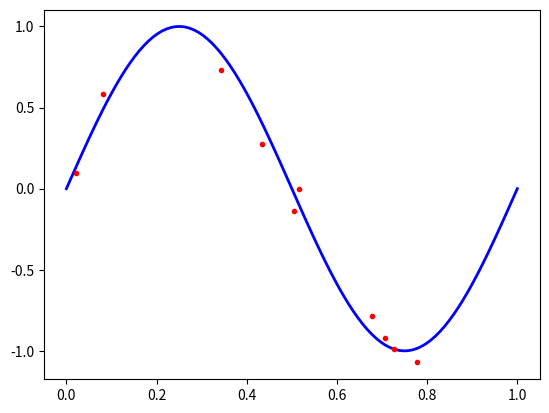
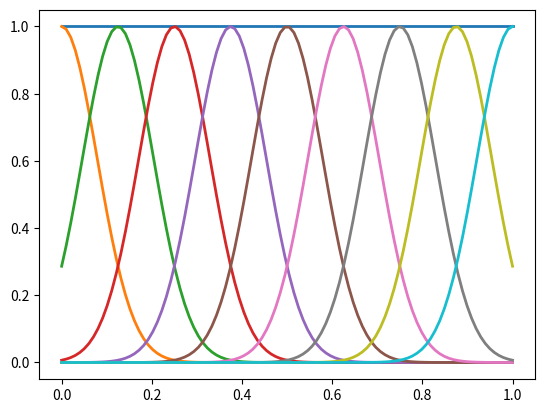
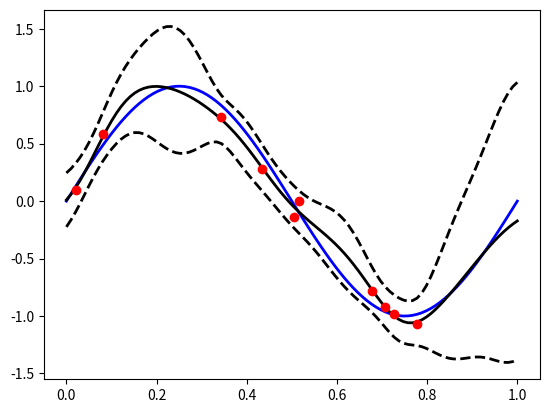

The matplotlib source for these figures, in order:
import numpy as np
import matplotlib.pyplot as plt

# Fix the seed
seedn = 10**4
np.random.seed(seedn)

N_tot = 100
sigma2 = 0.01
beta = 1/sigma2
betaInv = 1/beta
x_tot = np.linspace(0, 1, num=N_tot) 
y_tot = np.sin(2*np.pi*x_tot)
t_tot = y_tot + np.sqrt(betaInv)*np.random.randn(N_tot)

# Choose 60% for traininig 
N = 10
index = np.random.permutation(N_tot)
t = t_tot[index[0:N]]
x = x_tot[index[0:N]]
t_test = t_tot[index[N:N_tot]]
x_test = x_tot[index[N:N_tot]]

fig, ax = plt.subplots()

ax.plot(x_tot, y_tot, 'b', x, t, '.r', linewidth=2.0)
plt.show()

# Let's compute the basis functions 
M = 10 # Number of basis functions
mu = np.linspace(0, 1, M-1)
aux = np.diff(mu)
s2 = 0.05*aux[0]
PHI_tot = np.zeros((N_tot, M))
PHI_tot[:, 0] = np.ones(N_tot)

for i in range(1, M):
    PHI_tot[:, i] = np.exp(-(x_tot-mu[i-1])**2/(2*s2))

fig, ax = plt.subplots()
ax.plot(x_tot, PHI_tot, linewidth=2.0)
plt.show()

# Compute the basis functions only for the training data
PHI = np.zeros((N, M))
PHI[:, 0] = np.ones(N)

for i in range(1, M):
    PHI[:, i] = np.exp(-(x-mu[i-1])**2/(2*s2))

# Type II maximum-likelihood to estimate alpha and beta
alpha = 1e-1
betae = 1e-1
rho, V = np.linalg.eig(PHI.T@PHI)
lamb = betae*rho
niters = 100
betav = np.zeros(niters)
alphav = np.zeros(niters)
betav[0] = betae
alphav[0] = alpha
tv = t[:, np.newaxis]
for n in range(niters):
    betav[n] = betae
    alphav[n] = alpha
    A = alpha*np.eye(M) + betae*(PHI.T@PHI)
    Ainv = np.linalg.solve(A, np.eye(M))
    mN = betae*(Ainv@PHI.T@tv)
    gamma = np.sum(lamb/(lamb+alpha))
    alpha = gamma/(mN.T@mN)
    aux = tv - PHI@mN 
    betaeInv = (aux.T@aux)/(N-gamma)
    betae = 1/betaeInv
    lamb = betae*rho

# We now compute the mean and covariance for the predictive distribution
SNInv = alpha*np.eye(M) +  betae*(PHI.T@PHI)
SN = np.linalg.solve(SNInv, np.eye(M))
mN = betae*SN@PHI.T@tv;

# Compute the predictive distribution 

mpred = PHI_tot@mN;
vpred = betaeInv + np.diag(PHI_tot@SN@PHI_tot.T)
fig, ax = plt.subplots()
ax.plot(x_tot, y_tot, 'b', x_tot, mpred, 'k', linewidth=2.0)
ax.plot(x_tot, mpred+2*np.sqrt(vpred.T), 'k--', linewidth=2.0)
ax.plot(x_tot, mpred-2*np.sqrt(vpred.T), 'k--', linewidth=2.0)
ax.plot(x, t, 'or')
plt.show()

